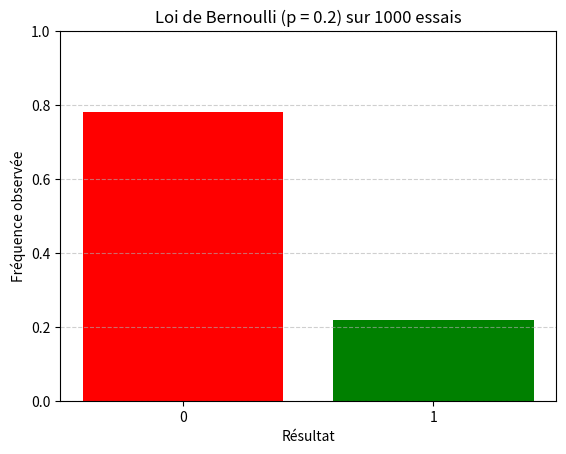

Python code for this plot:
# bernoulli_01_simulation.py
# Objectif : Simuler des expériences de Bernoulli à la main avec random.

import random
import matplotlib.pyplot as plt

# Implémenter une fonction bernoulli(p) qui retourne 1 avec probabilité p, sinon 0.
def bernoulli(p: float) -> int:
    """Retourne 1 avec probabilité p, sinon 0."""
    return 1 if random.random() < p else 0

# Paramètres de simulation
n = 1000                # nombre d'expériences
p = 0.2                 # probabilité de succès (1)

# Simulation

def simulateBernoulli(n : int , p : float) -> int:
    """ Retourne le nombre de succes sur n bernoulli(p)"""
    resultats = [bernoulli(p) for _ in range(n)]
    return sum(resultats)

nombre_de_1 = simulateBernoulli(n, p)
nombre_de_0 = n - nombre_de_1

# Fréquences empiriques
frequence_1 = nombre_de_1 / n
frequence_0 = nombre_de_0 / n

# Affichage des résultats
print(f"Nombre de 1 (succès) : {nombre_de_1} | Fréquence : {frequence_1:.4f}")
print(f"Nombre de 0 (échec)  : {nombre_de_0} | Fréquence : {frequence_0:.4f}")
print(f"Probabilité théorique de 1 : {p}")
print(f"Écart absolu : {abs(frequence_1 - p):.4f}")  #Notons que la frequence tend vers la probabilite a mesure qu'on augmente n

# Visualisation avec un histogramme
plt.bar(['0', '1'], [frequence_0, frequence_1], color=['red', 'green'])
plt.title(f"Loi de Bernoulli (p = {p}) sur {n} essais")
plt.xlabel('Résultat')
plt.ylabel('Fréquence observée')
plt.ylim(0, 1)
plt.grid(True, axis='y', linestyle='--', alpha=0.6)
plt.show()